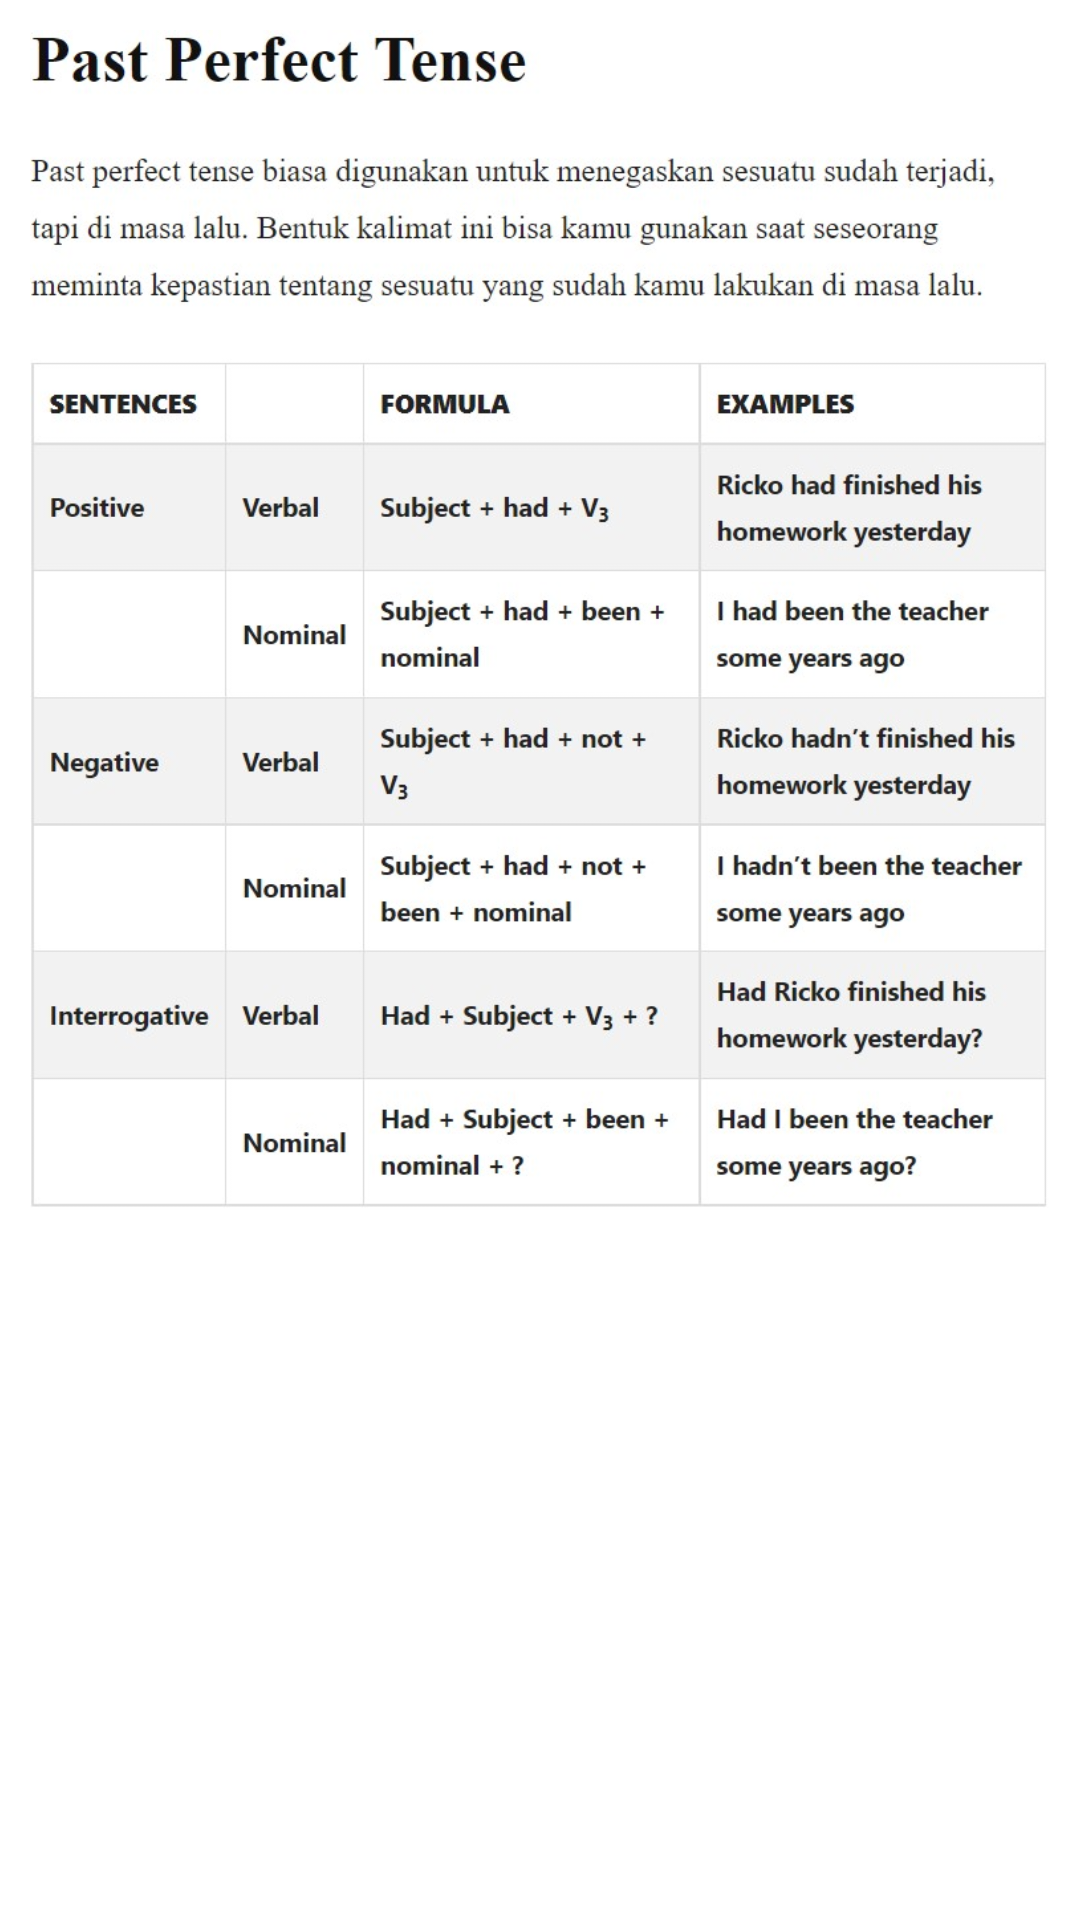

This screen was rendered from an Android layout file. Write that file and the resources it references.
<!-- AndroidManifest.xml: application theme Theme.16RumusTensesInggris -->
<!-- res/layout/activity_rumus10.xml -->
<?xml version="1.0" encoding="utf-8"?>
<RelativeLayout xmlns:android="http://schemas.android.com/apk/res/android"
    xmlns:app="http://schemas.android.com/apk/res-auto"
    xmlns:tools="http://schemas.android.com/tools"
    android:layout_width="match_parent"
    android:layout_height="match_parent"
    tools:context=".Rumus10">

    <ImageView
        android:layout_width="wrap_content"
        android:layout_height="wrap_content"
        android:layout_marginTop="10dp"
        android:layout_marginLeft="10dp"
        android:layout_marginRight="10dp"
        android:scaleType="fitStart"
        android:src="@drawable/rumus10" />

</RelativeLayout>
<!-- resources referenced by this layout -->
<resources>
  <!-- drawable rumus10: jpg bitmap (drawable, 138656 bytes) -->
  <style name="Theme.16RumusTensesInggris" parent="Theme.MaterialComponents.DayNight.DarkActionBar">
          
          <item name="colorPrimary">@color/purple_500</item>
          <item name="colorPrimaryVariant">@color/purple_700</item>
          <item name="colorOnPrimary">@color/white</item>
          
          <item name="colorSecondary">@color/teal_200</item>
          <item name="colorSecondaryVariant">@color/teal_700</item>
          <item name="colorOnSecondary">@color/black</item>
          
          <item name="android:statusBarColor" tools:targetApi="l">?attr/colorPrimaryVariant</item>
          
      </style>
  <color name="purple_500">#FF03DAC5</color> //ini main color
  <color name="purple_700">#FF3700B3</color>
  <color name="white">#FFFFFFFF</color>
  <color name="teal_200">#FF03DAC5</color>
  <color name="teal_700">#FF018786</color>
  <color name="black">#FF000000</color>
</resources>
